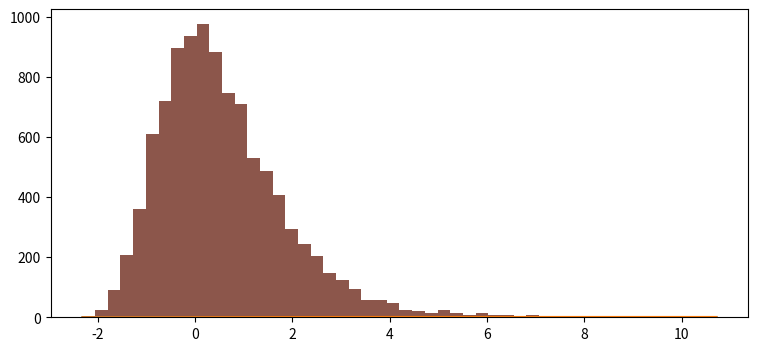

Python code for this plot: (Note: this script raises an exception after producing the figure.)
# -*- coding: utf-8 -*-
"""
Playing with statistics to understand the difference between
mean, median, mode and how they relate to the percentiles.

Basically, for a symmetric distribution (normal):
mean=median=mode=P50

For skewed distributions, e.g. Gumbel, which are not symmetric:
median = P50

mode, or most probable maximum MPM, is the value with largest probability of occurence, max pdf.
Equivalent to a P37

mean, or expected value, is equivalent to a P57

Created on Thu Oct 01 09:51:38 2015
[redacted]
"""

from scipy import stats
from matplotlib import pyplot as pp
from numpy import linspace
from math import log

'''
Weibull

    c:
        shape parameter

    loc=0:
        location parameter

    scale=1:
        scale parameter


'''
#my_dist = stats.gumbel_r
my_dist = stats.weibull_min


# my_dist = stats.norm
SZ = 10000

sample = [stats.gumbel_r.rvs() for _ in range(SZ)]

params = my_dist.fit(sample)
g = my_dist(*params)
x, eps = linspace(min(sample), max(sample), SZ, retstep=True)
pp.figure(num=None, figsize=(9, 4), dpi=80, facecolor='w', edgecolor='k')
pp.plot(x, g.pdf(x), label='pdf')
pp.plot(x, g.cdf(x), label='cdf')
ymx = pp.ylim()[1]
pp.plot([g.mean()]*2, [0, ymx], label='mean %.2f' % g.mean())
pp.plot([g.median()]*2, [0, ymx], label='median %.2f' % g.median())
pp.plot([x[g.pdf(x).argmax()]]*2, [0, ymx], label='mode %.2f' % x[g.pdf(x).argmax()])
pp.hist(sample, bins=50, normed=True)
pp.legend(loc='best')
pp.title(my_dist.__getattribute__('name') + ' ' + ', '.join(['%.1f' % e for e in params]))
pp.grid()

pp.figure()
emp_x = [-log(-log((i-0.4)/(SZ+0.4))) for i in range(1, SZ+1)]
sample.sort()
pp.plot(sample, emp_x, 'x')
pp.grid()
pp.show()

# calculations for the probability of each of these parameters

# mode, or MPM
mpm = x[g.pdf(x).argmax()]
cdf_mpm = g.cdf(mpm)
print('MPM %.2f - CFD %.2f' % (mpm, cdf_mpm))

# mean, average or expected
expected = sum(x*g.pdf(x)*eps)  # probability weighted average of the variable
cdf_exp = g.cdf(expected)
print('Expected %.2f - CFD %.2f' % (expected, cdf_exp))

# median
median = g.ppf(0.5)
cdf_median = g.cdf(median)
print('Median %.2f - CFD %.2f' % (median, cdf_median))
